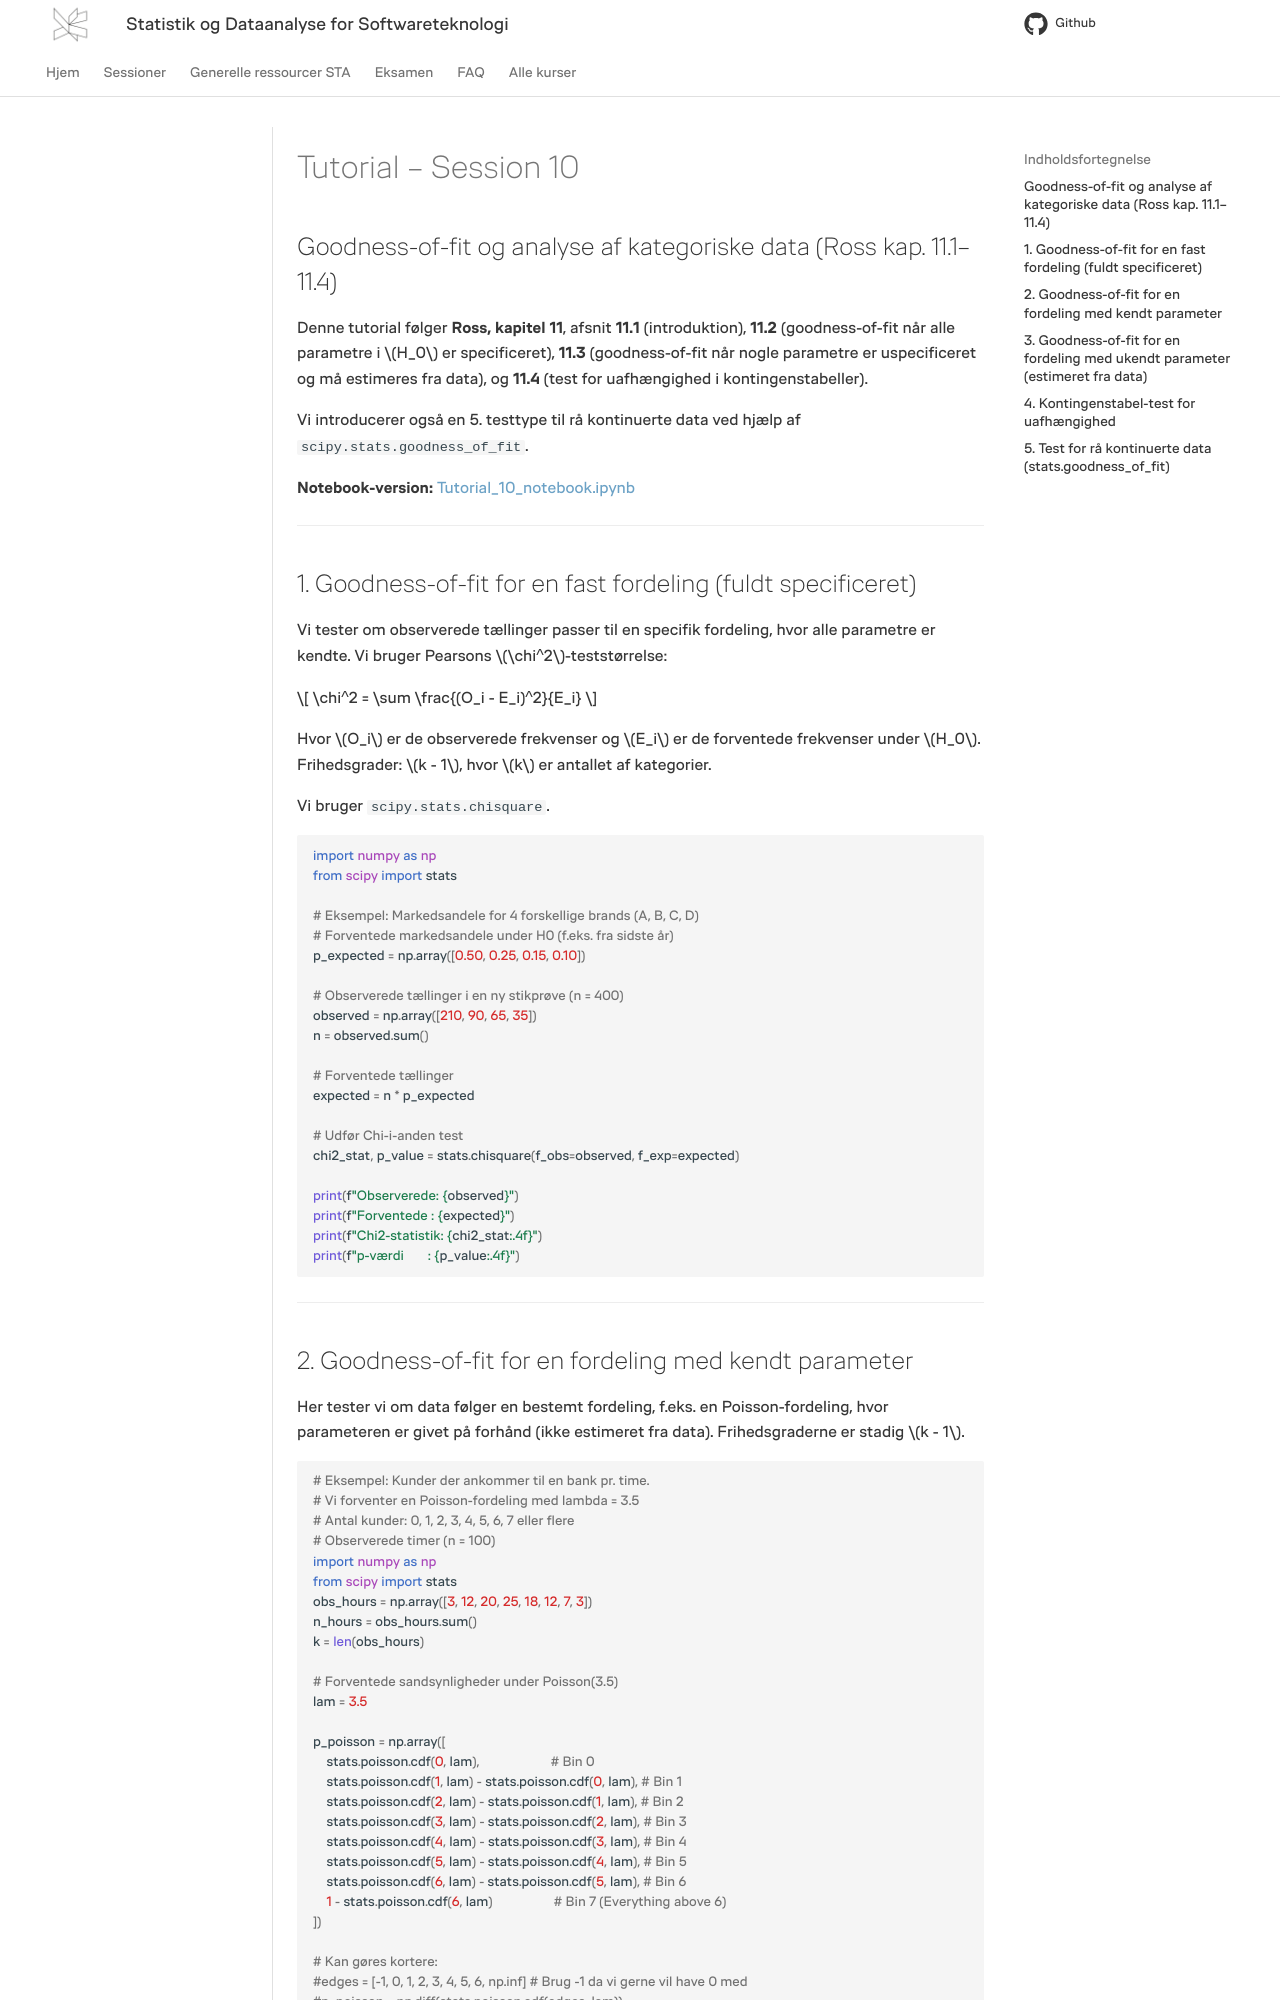

repository: RBrooksDK/STA_26 · page: 10_Goodness_of_fit_og_analyse_af_kategoriske_data/Tutorial_10/index.html · generator: mkdocs

# Tutorial – Session 10

## Goodness-of-fit og analyse af kategoriske data (Ross kap. 11.1–11.4)

Denne tutorial følger **Ross, kapitel 11**, afsnit **11.1** (introduktion), **11.2** (goodness-of-fit når alle parametre i $H_0$ er specificeret), **11.3** (goodness-of-fit når nogle parametre er uspecificeret og må estimeres fra data), og **11.4** (test for uafhængighed i kontingenstabeller).

Vi introducerer også en 5. testtype til rå kontinuerte data ved hjælp af `scipy.stats.goodness_of_fit`.

**Notebook-version:** [Tutorial_10_notebook.ipynb](Tutorial_10_notebook.ipynb)

---

## 1. Goodness-of-fit for en fast fordeling (fuldt specificeret)

Vi tester om observerede tællinger passer til en specifik fordeling, hvor alle parametre er kendte. Vi bruger Pearsons $\chi^2$-teststørrelse:

$$ \chi^2 = \sum \frac{(O_i - E_i)^2}{E_i} $$

Hvor $O_i$ er de observerede frekvenser og $E_i$ er de forventede frekvenser under $H_0$.
Frihedsgrader: $k - 1$, hvor $k$ er antallet af kategorier.

Vi bruger `scipy.stats.chisquare`.


```python
import numpy as np
from scipy import stats

# Eksempel: Markedsandele for 4 forskellige brands (A, B, C, D)
# Forventede markedsandele under H0 (f.eks. fra sidste år)
p_expected = np.array([0.50, 0.25, 0.15, 0.10])

# Observerede tællinger i en ny stikprøve (n = 400)
observed = np.array([210, 90, 65, 35])
n = observed.sum()

# Forventede tællinger
expected = n * p_expected

# Udfør Chi-i-anden test
chi2_stat, p_value = stats.chisquare(f_obs=observed, f_exp=expected)

print(f"Observerede: {observed}")
print(f"Forventede : {expected}")
print(f"Chi2-statistik: {chi2_stat:.4f}")
print(f"p-værdi       : {p_value:.4f}")
```

---
